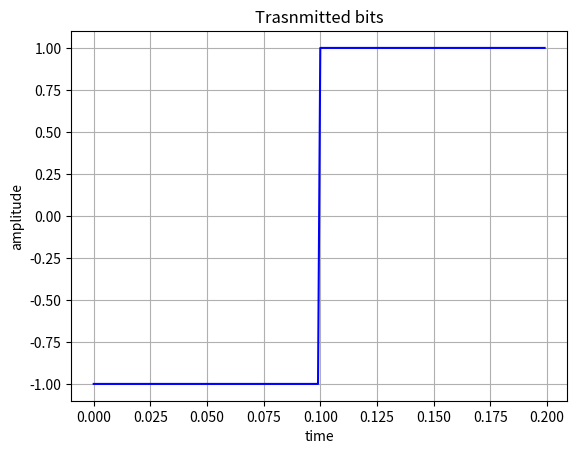
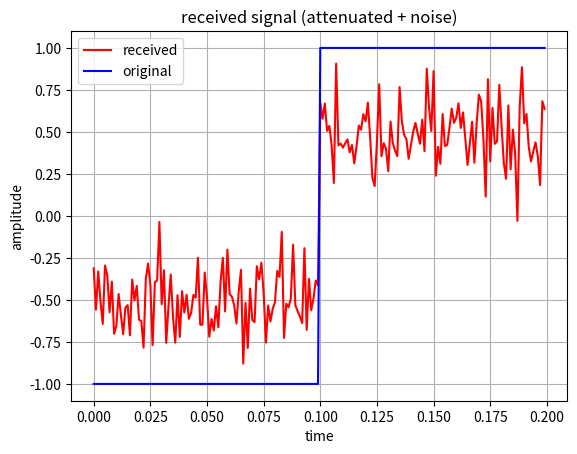
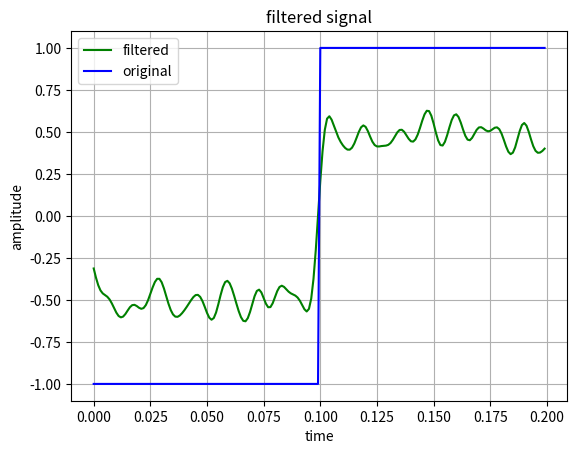
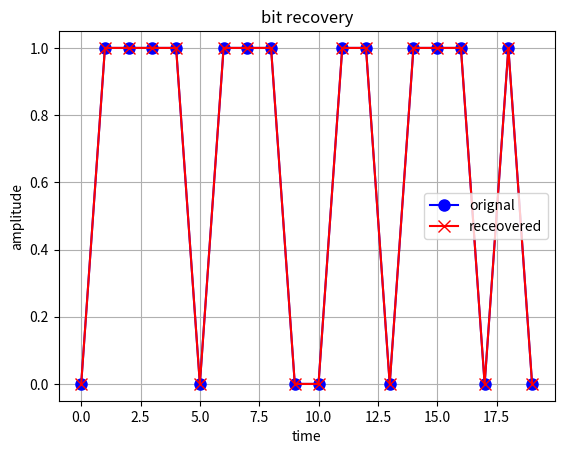
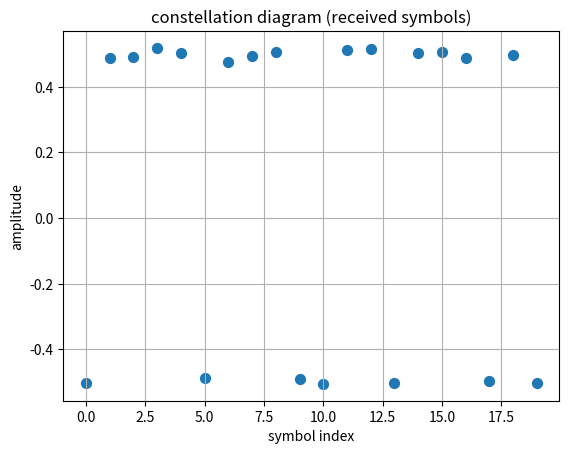

The matplotlib source for these figures, in order:
'''
CHANNEL MODEL
Received = attenuation × transmitted + noise, then recovering transmitted bits
'''
import numpy as np
import matplotlib.pyplot as plt
from scipy import signal

class CommunicationChannel:
    def __init__(self,fs=1000,bit_duration=0.1):
        self.fs = fs
        self.bit_duration = bit_duration
        self.samples_per_bit = int(fs * bit_duration)

    def generate_bits(self,num_bits):
        return np.random.randint(0,2,num_bits)

    def modulate_bits(self,bits):
        # convert bits to signal(BPSK)
        signal = np.array([])
        for bit in bits:
            # map 0 -> -1, 1 -> +1
            symbol = 1 if bit == 1 else -1
            symbol_signal = symbol * np.ones(self.samples_per_bit)
            signal = np.concatenate([signal, symbol_signal])
        return signal

    def add_channel_effects(self,signal,attenuation=0.7,snr_db=20):
        # apply channel effects : attenuation and AWGN
        # attenuation
        attenuated = attenuation * signal

        #add noise
        signal_power = np.mean(attenuated**2)
        noise_power = signal_power/(10**(snr_db/10))
        noise = np.sqrt(noise_power)*np.random.randn(len(attenuated))

        received = attenuated + noise
        return received,noise

    def demodulate_bits(self,received):
        bits = []
        for i in range(0,len(received), self.samples_per_bit):
            # average over bit duration
            symbol = np.mean(received[i:i+self.samples_per_bit])
            #decision : positive -> 1, negative -> 0
            bit = 1 if symbol > 0 else 0
            bits.append(bit)
        return np.array(bits)

    def low_pass_filter(self,received,cutoff_freq=100):
        # apply LPF
        nyquist = self.fs/2
        normalized_cutoff = cutoff_freq / nyquist
        b,a = signal.butter(4,normalized_cutoff,btype='low')
        return signal.filtfilt(b,a,received)

    def simulate_channel(self):
        # compute channel simulation
        # generate bits
        num_bits = 20
        bits = self.generate_bits(num_bits)

        # modulate
        trasmitted = self.modulate_bits(bits)
        t = np.arange(len(trasmitted))/self.fs

        # channel effects
        attenuation = 0.5
        snr_db = 10
        received, noise = self.add_channel_effects(trasmitted,attenuation,snr_db)


        #filter at receiver
        filtered = self.low_pass_filter(received)

        # demodulate
        recovered_bits = self.demodulate_bits(filtered)

        # 1. trasmitted signal
        plt.figure()
        plt.plot(t[:200],trasmitted[:200],'b-')
        plt.title("Trasnmitted bits")
        plt.xlabel("time")
        plt.ylabel("amplitude")
        plt.grid()

        # 2. received signal
        plt.figure()
        plt.plot(t[:200],received[:200],'r-',label="received")
        plt.plot(t[:200],trasmitted[:200],'b-',label="original")
        plt.title("received signal (attenuated + noise)")
        plt.xlabel("time")
        plt.ylabel("amplitude")
        plt.legend()
        plt.grid()        

        #3. filtered signal
        plt.figure()
        plt.plot(t[:200],filtered[:200],'g-',label="filtered")
        plt.plot(t[:200],trasmitted[:200],'b-',label="original")
        plt.title("filtered signal")
        plt.xlabel("time")
        plt.ylabel("amplitude")
        plt.legend()
        plt.grid()     

        #4. bit comparison
        plt.figure()
        plt.plot(bits,'bo-',markersize=8,label="orignal")
        plt.plot(recovered_bits,'rx-',markersize=8,label="receovered")
        plt.title("bit recovery")
        plt.xlabel("time")
        plt.ylabel("amplitude")
        plt.legend()
        plt.grid()     

        #5 . constellation diagram
        symbols = []
        for i in range(0,len(received), self.samples_per_bit):
            symbols.append(np.mean(received[i:i+self.samples_per_bit]))

        plt.figure()
        plt.scatter(np.arange(len(symbols)), symbols, s=50)
        plt.title("constellation diagram (received symbols)")
        plt.xlabel("symbol index")
        plt.ylabel("amplitude")
        plt.grid()

        errors = np.sum(bits != recovered_bits)
        ber = errors / num_bits

        plt.show()

        return bits,recovered_bits,ber

channel = CommunicationChannel()
bits,recovered, ber = channel.simulate_channel()

        
